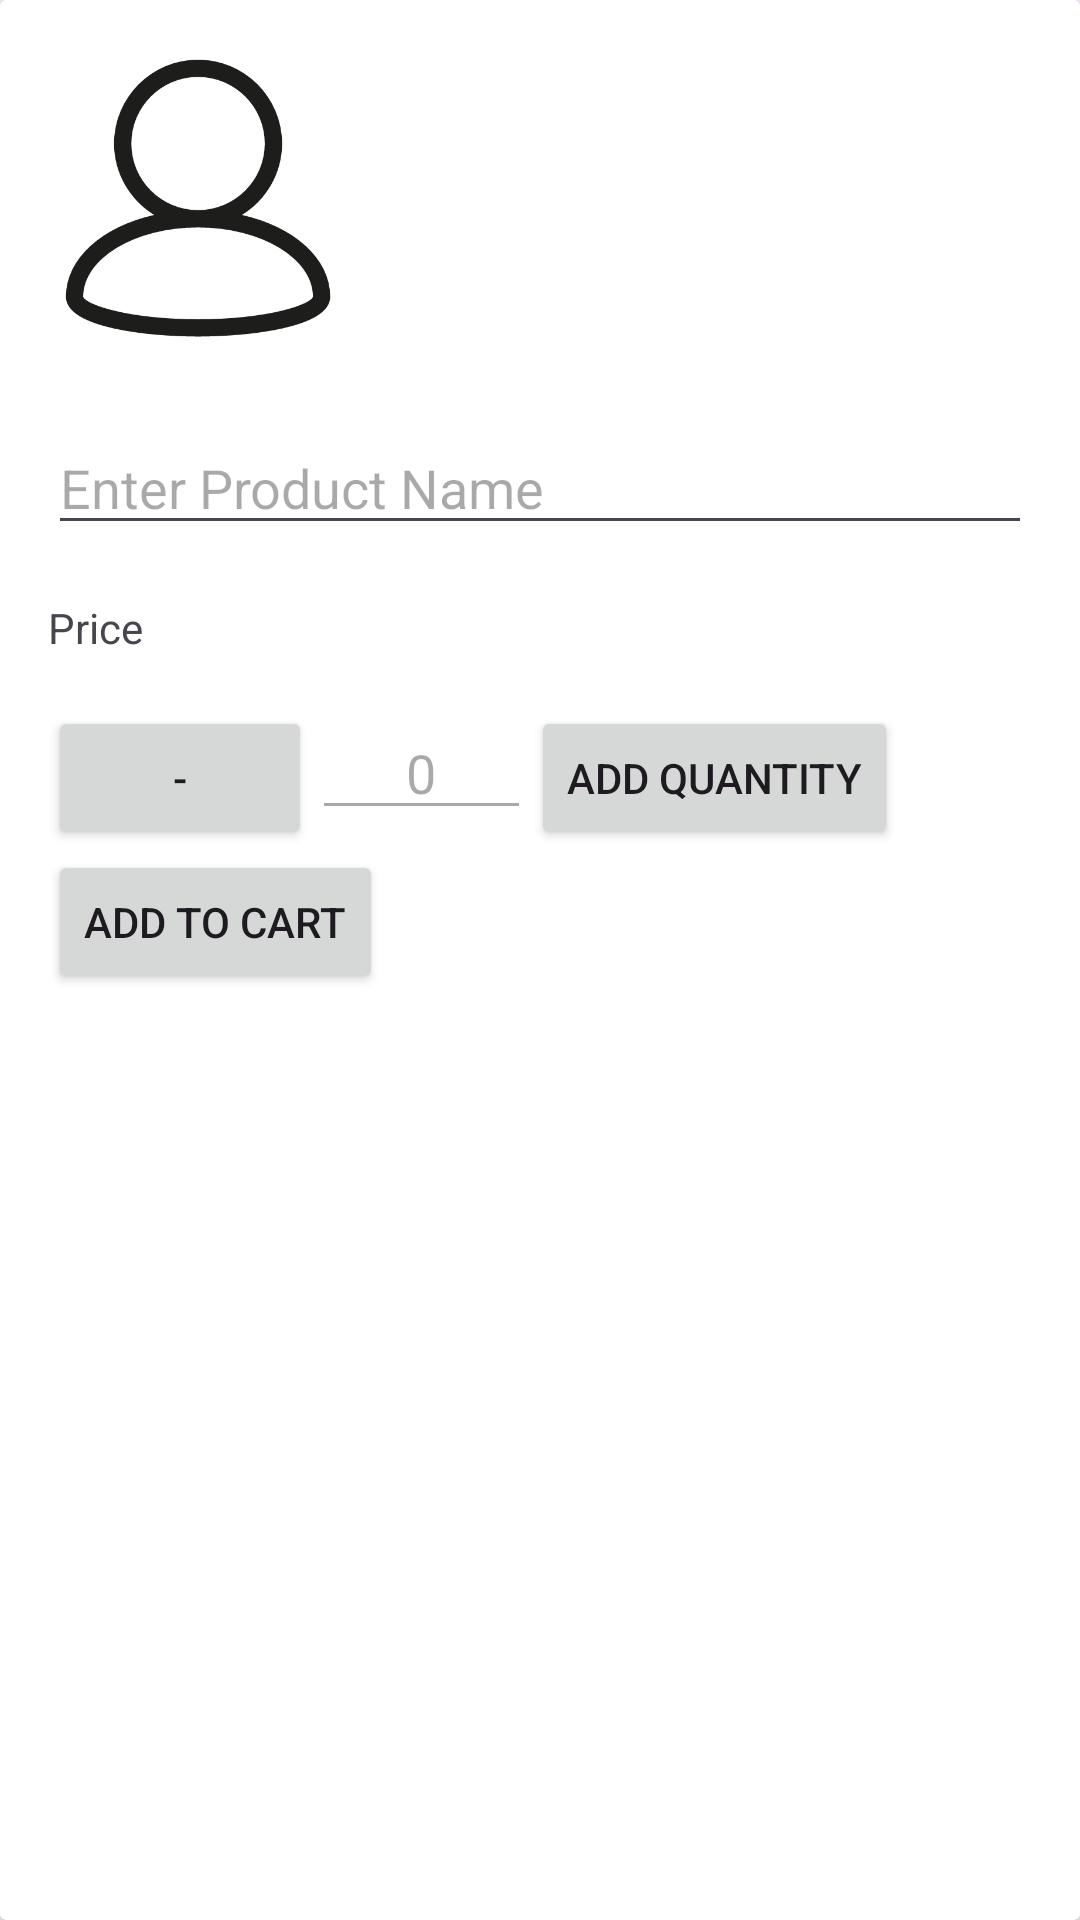

This screen was rendered from an Android layout file. Write that file and the resources it references.
<!-- AndroidManifest.xml: application theme Theme.B07_project -->
<!-- res/layout/card_item_layout.xml -->
<?xml version="1.0" encoding="utf-8"?>
<androidx.cardview.widget.CardView
    xmlns:android="http://schemas.android.com/apk/res/android"
    xmlns:tools="http://schemas.android.com/tools"
    android:layout_width="match_parent"
    android:layout_height="wrap_content"
    android:layout_margin="8dp"
    android:elevation="4dp"
    android:radius="8dp">

    <LinearLayout
        android:layout_width="match_parent"
        android:layout_height="wrap_content"
        android:orientation="vertical"
        android:padding="16dp">

        <ImageView
            android:id="@+id/itemImageView"
            android:layout_width="100dp"
            android:layout_height="100dp"
            android:src="@drawable/ic_profile"
            tools:srcCompat="@tools:sample/avatars" />

        <TextView
            android:id="@+id/itemNameTextView"
            android:layout_width="wrap_content"
            android:layout_height="wrap_content"
            android:textSize="18sp" />

        <EditText
            android:id="@+id/itemNameEditText"
            android:layout_width="match_parent"
            android:layout_height="wrap_content"
            android:hint="@string/enter_product_name" />

        <LinearLayout
            android:layout_width="match_parent"
            android:layout_height="wrap_content"
            android:orientation="horizontal"
            android:layout_marginTop="16dp">

            <TextView
                android:layout_width="wrap_content"
                android:layout_height="wrap_content"
                android:text="@string/price" />

            <TextView
                android:id="@+id/itemPriceTextView"
                android:layout_width="wrap_content"
                android:layout_height="wrap_content"
                android:textSize="16sp" />

        </LinearLayout>

        <LinearLayout
            android:layout_width="match_parent"
            android:layout_height="wrap_content"
            android:orientation="horizontal"
            android:layout_marginTop="16dp">

            <Button
                android:id="@+id/decreaseQuantityButton"
                android:layout_width="wrap_content"
                android:layout_height="wrap_content"
                android:text="-"
                android:onClick="decreaseQuantity" />

            <EditText
                android:id="@+id/itemQuantityEditText"
                android:layout_width="73dp"
                android:layout_height="wrap_content"
                android:inputType="number"
                android:text="0"
                android:gravity="center"
                android:selectAllOnFocus="true"
                android:enabled="false" />

            <Button
                android:id="@+id/increaseQuantityButton"
                android:layout_width="wrap_content"
                android:layout_height="wrap_content"
                android:text="@string/add_quantity"
                android:onClick="increaseQuantity" />

        </LinearLayout>

        <Button
            android:id="@+id/addToCartButton"
            android:layout_width="wrap_content"
            android:layout_height="wrap_content"
            android:text="Add to Cart" />

    </LinearLayout>
</androidx.cardview.widget.CardView>
<!-- resources referenced by this layout -->
<resources>
  <!-- drawable ic_profile: png bitmap (drawable, 11217 bytes) -->
  <string name="add_quantity">Add Quantity</string>
  <string name="enter_product_name">Enter Product Name</string>
  <string name="price">Price</string>
  <style name="Theme.B07_project" parent="Base.Theme.B07_project" />
  <style name="Base.Theme.B07_project" parent="Theme.Material3.DayNight.NoActionBar">
          
          
      </style>
</resources>
